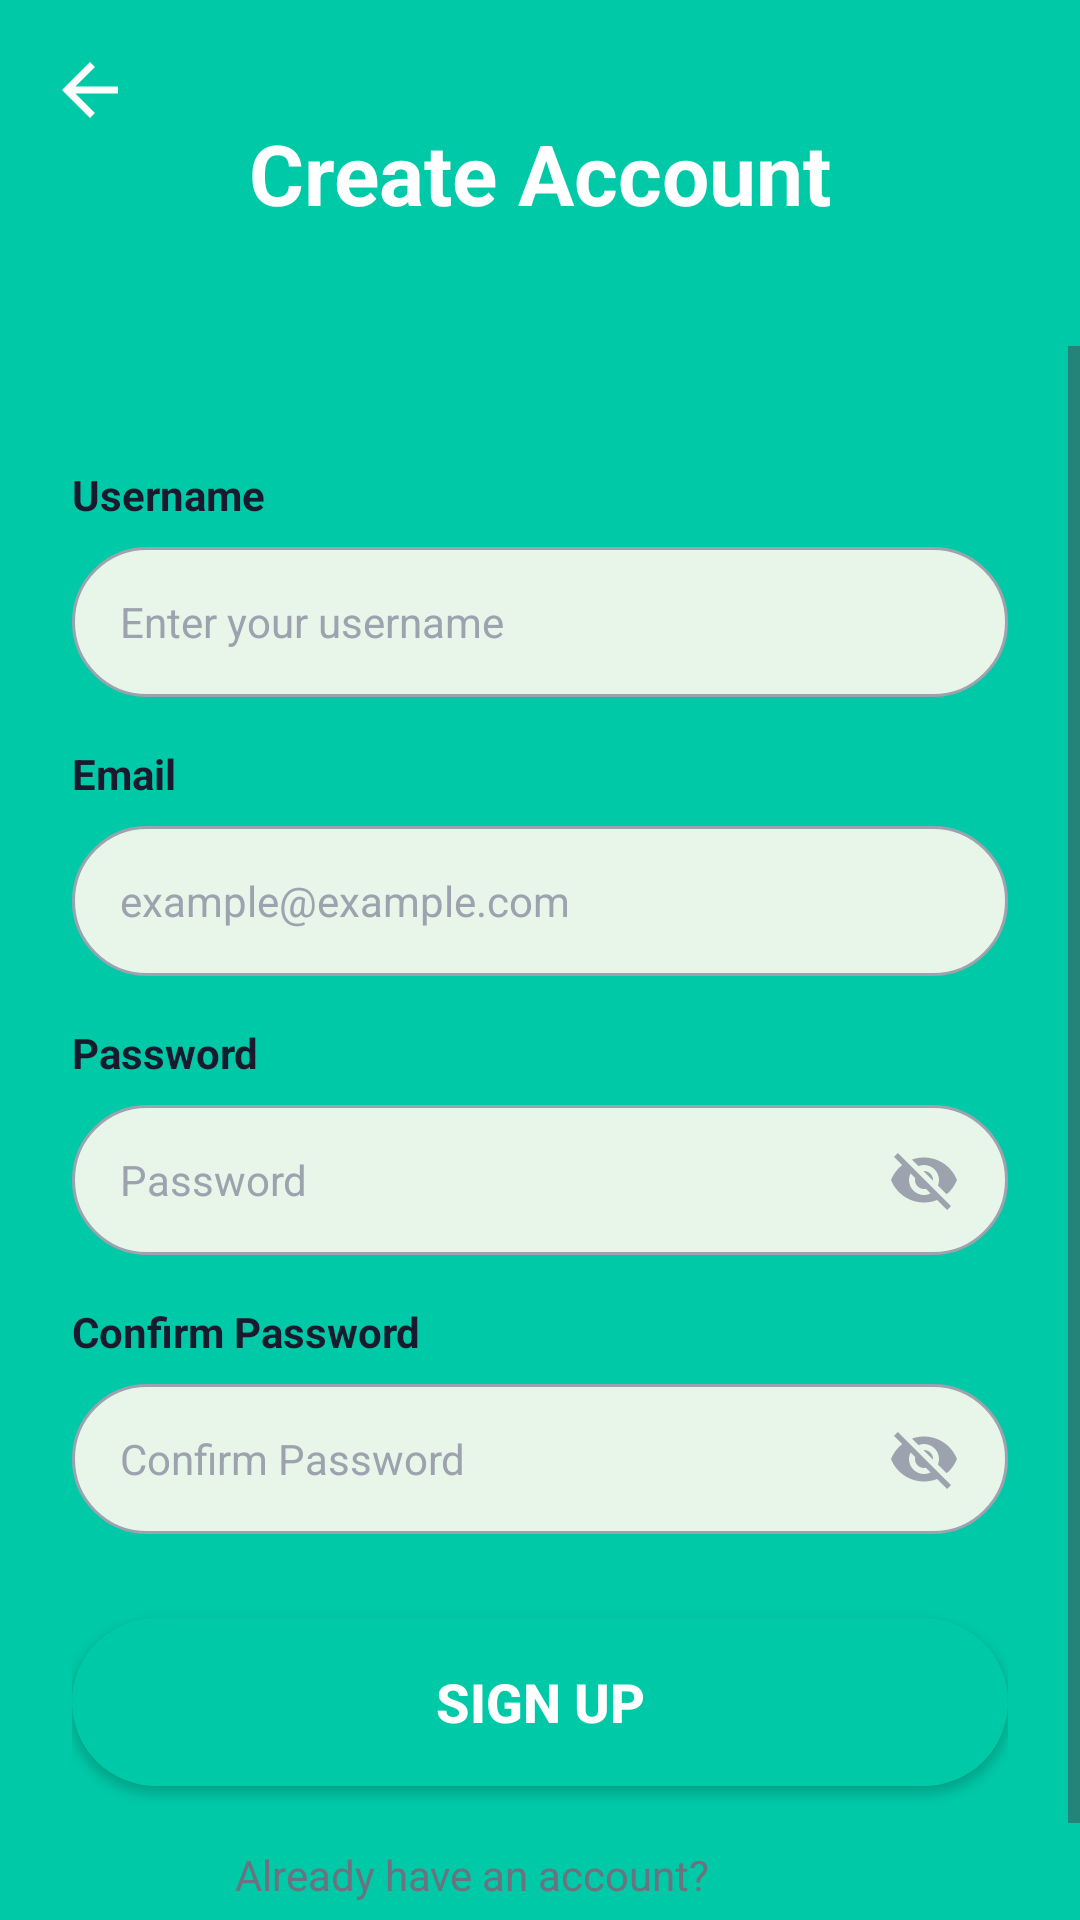

Produce the Android XML layout that renders to this screen, including the resource entries it uses.
<!-- AndroidManifest.xml: application theme Theme.StudyBuddyApp -->
<!-- res/layout/activity_create_account.xml -->
<?xml version="1.0" encoding="utf-8"?>
<androidx.constraintlayout.widget.ConstraintLayout
    xmlns:android="http://schemas.android.com/apk/res/android"
    xmlns:app="http://schemas.android.com/apk/res-auto"
    android:id="@+id/main"
    android:layout_width="match_parent"
    android:layout_height="match_parent"
    android:background="@color/primary_green">

    
    
    

    
    
    <View
        android:id="@+id/headerBackground"
        android:layout_width="0dp"
        android:layout_height="0dp"
        android:background="@drawable/bg_gradient_green"
        app:layout_constraintTop_toTopOf="parent"
        app:layout_constraintStart_toStartOf="parent"
        app:layout_constraintEnd_toEndOf="parent"
        app:layout_constraintHeight_percent="0.18" />

    
    
    <ImageView
        android:id="@+id/ivBack"
        android:layout_width="28dp"
        android:layout_height="28dp"
        android:src="@drawable/ic_arrow_back"
        android:contentDescription="@string/btn_back"
        app:tint="@color/white"
        android:layout_marginStart="16dp"
        android:layout_marginTop="16dp"
        app:layout_constraintTop_toTopOf="parent"
        app:layout_constraintStart_toStartOf="parent" />

    
    
    <TextView
        android:id="@+id/tvTitle"
        android:layout_width="wrap_content"
        android:layout_height="wrap_content"
        android:text="@string/create_account"
        android:textColor="@color/white"
        android:textSize="28sp"
        android:textStyle="bold"
        app:layout_constraintTop_toTopOf="@id/headerBackground"
        app:layout_constraintBottom_toBottomOf="@id/headerBackground"
        app:layout_constraintStart_toStartOf="parent"
        app:layout_constraintEnd_toEndOf="parent" />

    
    
    
    <ScrollView
        android:id="@+id/cardContainer"
        android:layout_width="0dp"
        android:layout_height="0dp"
        android:background="@drawable/bg_card_white"
        android:fillViewport="true"
        app:layout_constraintTop_toBottomOf="@id/headerBackground"
        app:layout_constraintBottom_toBottomOf="parent"
        app:layout_constraintStart_toStartOf="parent"
        app:layout_constraintEnd_toEndOf="parent">

        
        
        <LinearLayout
            android:layout_width="match_parent"
            android:layout_height="wrap_content"
            android:orientation="vertical"
            android:padding="24dp">

            
            
            <TextView
                android:layout_width="wrap_content"
                android:layout_height="wrap_content"
                android:text="@string/username"
                style="@style/FieldLabel"
                android:layout_marginTop="16dp" />

            
            
            <EditText
                android:id="@+id/etUsername"
                style="@style/InputField"
                android:layout_marginTop="8dp"
                android:hint="@string/hint_username"
                android:inputType="text"
                android:importantForAutofill="no" />

            
            
            <TextView
                android:layout_width="wrap_content"
                android:layout_height="wrap_content"
                android:text="@string/email"
                style="@style/FieldLabel"
                android:layout_marginTop="16dp" />

            
            
            <EditText
                android:id="@+id/etEmail"
                style="@style/InputField"
                android:layout_marginTop="8dp"
                android:hint="@string/hint_email"
                android:inputType="textEmailAddress"
                android:importantForAutofill="no" />

            
            
            <TextView
                android:layout_width="wrap_content"
                android:layout_height="wrap_content"
                android:text="@string/password"
                style="@style/FieldLabel"
                android:layout_marginTop="16dp" />

            
            
            <FrameLayout
                android:layout_width="match_parent"
                android:layout_height="50dp"
                android:layout_marginTop="8dp">

                
                
                <EditText
                    android:id="@+id/etPassword"
                    style="@style/InputField"
                    android:hint="@string/password"
                    android:inputType="textPassword"
                    android:importantForAutofill="no" />

                
                
                <ImageView
                    android:id="@+id/ivTogglePassword"
                    android:layout_width="24dp"
                    android:layout_height="24dp"
                    android:layout_gravity="end|center_vertical"
                    android:layout_marginEnd="16dp"
                    android:src="@drawable/ic_visibility_off"
                    android:contentDescription="Toggle password visibility" />
            </FrameLayout>

            
            
            <TextView
                android:layout_width="wrap_content"
                android:layout_height="wrap_content"
                android:text="@string/confirm_password"
                style="@style/FieldLabel"
                android:layout_marginTop="16dp" />

            
            
            <FrameLayout
                android:layout_width="match_parent"
                android:layout_height="50dp"
                android:layout_marginTop="8dp">

                
                
                <EditText
                    android:id="@+id/etConfirmPassword"
                    style="@style/InputField"
                    android:hint="@string/confirm_password"
                    android:inputType="textPassword"
                    android:importantForAutofill="no" />

                
                
                <ImageView
                    android:id="@+id/ivToggleConfirmPassword"
                    android:layout_width="24dp"
                    android:layout_height="24dp"
                    android:layout_gravity="end|center_vertical"
                    android:layout_marginEnd="16dp"
                    android:src="@drawable/ic_visibility_off"
                    android:contentDescription="Toggle password visibility" />
            </FrameLayout>

            
            
            <Button
                android:id="@+id/btnSignUp"
                style="@style/PrimaryButton"
                android:layout_width="match_parent"
                android:text="@string/btn_sign_up"
                android:layout_marginTop="28dp" />

            
            
            <LinearLayout
                android:layout_width="wrap_content"
                android:layout_height="wrap_content"
                android:orientation="horizontal"
                android:layout_gravity="center_horizontal"
                android:layout_marginTop="20dp"
                android:layout_marginBottom="16dp">

                
                
                <TextView
                    android:layout_width="wrap_content"
                    android:layout_height="wrap_content"
                    android:text="@string/already_have_account"
                    android:textColor="@color/secondary_text"
                    android:textSize="14sp" />

                
                
                <TextView
                    android:id="@+id/tvLogIn"
                    android:layout_width="wrap_content"
                    android:layout_height="wrap_content"
                    android:text="@string/btn_log_in"
                    android:textColor="@color/primary_green"
                    android:textSize="14sp"
                    android:textStyle="bold"
                    android:layout_marginStart="6dp" />
            </LinearLayout>

        </LinearLayout>
    </ScrollView>

</androidx.constraintlayout.widget.ConstraintLayout>
<!-- resources referenced by this layout -->
<resources>
  <color name="primary_green">#FF00C9A7</color>
  <color name="secondary_text">#FF6B7280</color>
  <color name="white">#FFFFFFFF</color>
  <!-- drawable bg_gradient_green (drawable) -->
  <?xml version="1.0" encoding="utf-8"?>
  <shape xmlns:android="http://schemas.android.com/apk/res/android"
      android:shape="rectangle">
      <gradient
          android:startColor="@color/primary_green"
          android:endColor="@color/primary_green"
          android:angle="270" />
  </shape>
  <!-- drawable ic_arrow_back (drawable) -->
  <?xml version="1.0" encoding="utf-8"?>
  <vector xmlns:android="http://schemas.android.com/apk/res/android"
      android:width="24dp"
      android:height="24dp"
      android:viewportWidth="24"
      android:viewportHeight="24">
      <path
          android:fillColor="@color/dark_text"
          android:pathData="M20,11H7.83l5.59,-5.59L12,4l-8,8 8,8 1.41,-1.41L7.83,13H20v-2z" />
  </vector>
  <string name="already_have_account">Already have an account?</string>
  <string name="btn_back">Back</string>
  <string name="btn_log_in">Log In</string>
  <string name="btn_sign_up">Sign Up</string>
  <string name="confirm_password">Confirm Password</string>
  <string name="create_account">Create Account</string>
  <string name="email">Email</string>
  <string name="hint_email">example@example.com</string>
  <string name="hint_username">Enter your username</string>
  <string name="password">Password</string>
  <string name="username">Username</string>
  <style name="FieldLabel">
          <item name="android:textSize">14sp</item>
          <item name="android:textStyle">bold</item>
          <item name="android:textColor">@color/dark_text</item>
      </style>
  <style name="InputField">
          <item name="android:layout_width">match_parent</item>
          <item name="android:layout_height">50dp</item>
          <item name="android:background">@drawable/bg_input_field</item>
          <item name="android:paddingStart">16dp</item>
          <item name="android:paddingEnd">16dp</item>
          <item name="android:textSize">14sp</item>
          <item name="android:textColor">@color/dark_text</item>
          <item name="android:textColorHint">@color/hint_text</item>
      </style>
  <style name="PrimaryButton">
          <item name="android:layout_width">0dp</item>
          <item name="android:layout_height">56dp</item>
          <item name="android:background">@drawable/bg_button_primary</item>
          <item name="android:backgroundTint">@null</item>
          <item name="backgroundTint">@null</item>
          <item name="android:textColor">@color/white</item>
          <item name="android:textSize">18sp</item>
          <item name="android:textStyle">bold</item>
          <item name="android:gravity">center</item>
      </style>
  <style name="Theme.StudyBuddyApp" parent="Base.Theme.StudyBuddyApp" />
  <color name="dark_text">#FF1A1A2E</color>
  <color name="hint_text">#FF9CA3AF</color>
  <!-- drawable bg_input_field (drawable) -->
  <?xml version="1.0" encoding="utf-8"?>
  <shape xmlns:android="http://schemas.android.com/apk/res/android"
      android:shape="rectangle">
      <solid android:color="@color/input_field_bg" />
      <stroke android:width="1dp" android:color="@color/hint_text" />
      <corners android:radius="25dp" />
  </shape>
  <!-- drawable bg_button_primary (drawable) -->
  <?xml version="1.0" encoding="utf-8"?>
  <shape xmlns:android="http://schemas.android.com/apk/res/android"
      android:shape="rectangle">
      <solid android:color="@color/primary_green" />
      <corners android:radius="28dp" />
  </shape>
  <style name="Base.Theme.StudyBuddyApp" parent="Theme.Material3.DayNight.NoActionBar">
          
          
      </style>
  <color name="input_field_bg">#FFE8F5E9</color>
</resources>
